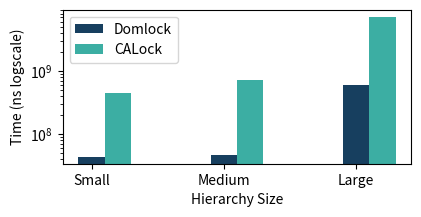

Source code (Python): (Note: this script raises an exception after producing the figure.)
# Import the necessary modules
import matplotlib.pyplot as plt
import pandas as pd
import numpy as np
import sys
# Initialize the lists for X and Y

LockType = ("Small", "Medium", "Large")
DomLock =  (4.3501e+07,4.66862e+07,5.84065e+08)
CALock=( 4.36426e+08, 7.17528e+08,7.15851e+09)

x = np.arange(len(LockType))  # the label locations
width = 0.2  # the width of the bars


# # Add some text for labels, title and custom x-axis tick labels, etc.
# ax.set_ylabel('Label Assignment Time (ns logScale)')
# ax.set_xlabel('Size of the hierarchy')
# ax.set_xticks(x + width, LockType)
# ax.set_yscale("log")
# ax.legend()
#
# plt.show()
plt.rcParams['figure.figsize'] = [4.5, 2]
plt.bar(x, DomLock, width=width,color='#173f5f', label='Domlock')
plt.bar(x+width, CALock, width=width,color='#3caea3', label='CALock')
plt.xlabel('Hierarchy Size')
plt.ylabel('Time (ns logscale)')
plt.xticks([0,1,2], ['Small', 'Medium', 'Large'])
plt.yscale('log')
# # Create legend & Show graphic
plt.legend()
plt.savefig("./benchmarkCharts/InitialLabeling.png", dpi=300, bbox_inches="tight")